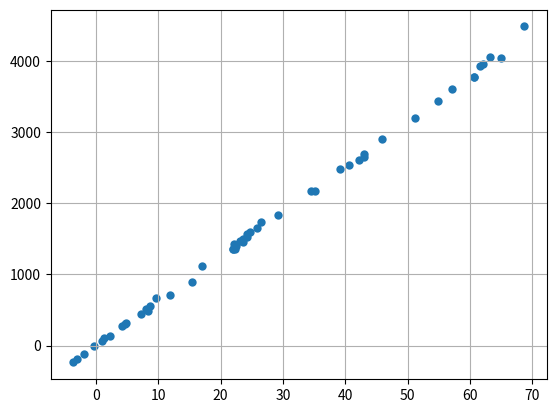

Recreate this plot in Python.
#!/usr/bin/env python

import matplotlib.pyplot as plt
import numpy as np
import os, sys, time

def ycalc(xvals, slope):
    return slope*xvals

def fit_yx_ratio(xvals, yvals, weights=None):
    """Fit Y = a*X"""
    #if (weights == None):

    return np.sum(xvals * yvals) / np.sum(xvals * xvals)

# adopt sqrt(y) as scatter:
def make_fake_yvals(xvals, slope, sigma):
    y_true = slope * xvals
    y_vars = 0.0 * y_true + sigma**2                # baseline variance
    pwhich = (y_true > 0.0).nonzero()[0]            # which values are positive
    y_vars[pwhich] += y_true[pwhich]                # include sqrt(N) component
    y_errs = np.random.randn(y_true.size) * np.sqrt(y_vars)
    return y_true + y_errs

use_slope = 63.23
err_sigma = 10.0
npoints   =  50
xval_rng  =  75.0
xval_min  =  -5.0

clean_xvals = xval_min + xval_rng * np.random.random(npoints)
noisy_yvals = make_fake_yvals(clean_xvals, use_slope, err_sigma)
#noisy_yvals = make_fake_yvals(clean_xvals, use_slope)

# fit attempt:
#result = np.linalg.lstsq(clean_xvals[:, None], noisy_yvals)
result = np.linalg.lstsq(clean_xvals[:, None], noisy_yvals, rcond=-1)
params = result[0]
sys.stderr.write("fitted slope: %s\n" % str(params))

direct_slope = fit_yx_ratio(clean_xvals, noisy_yvals)
sys.stderr.write("direct slope: %10.5f\n" % direct_slope)

fig = plt.figure(1)
fig.clf()
ax1 = fig.add_subplot(111)
ax1.grid(True)
ax1.scatter(clean_xvals, noisy_yvals, lw=0)

